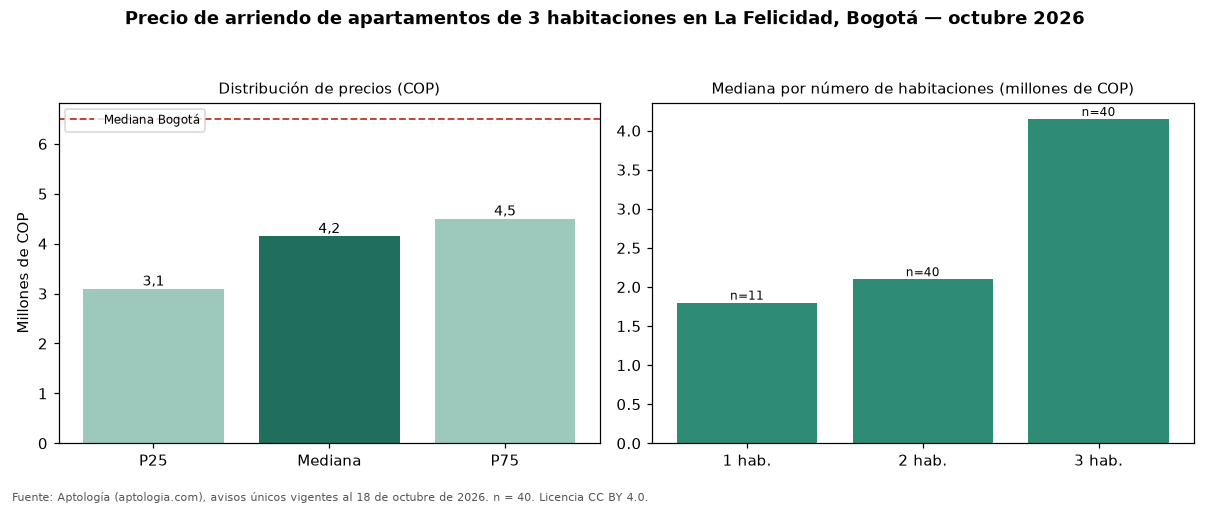

The file beside this chart, header and first rows:
seccion, metrica, valor_cop, n
precio, p25, 3095100, 40
precio, mediana, 4150000, 40
precio, p75, 4500000, 40
cop_por_m2, p25, 41431, 40
cop_por_m2, mediana, 47396, 40
cop_por_m2, p75, 49613, 40
area, area_mediana_m2, 81.0, 40
habitaciones, 1, 1800000, 11
habitaciones, 2, 2100000, 40
habitaciones, 3, 4150000, 40
administracion, mediana, 408950, 12
estrato, moda, 4, 
parqueadero, porcentaje_con_parqueadero, 90.0, 40
ciudad, mediana_ciudad, 6500000, 4860
ciudad, mediana_cop_por_m2_ciudad, 46296, 4860
